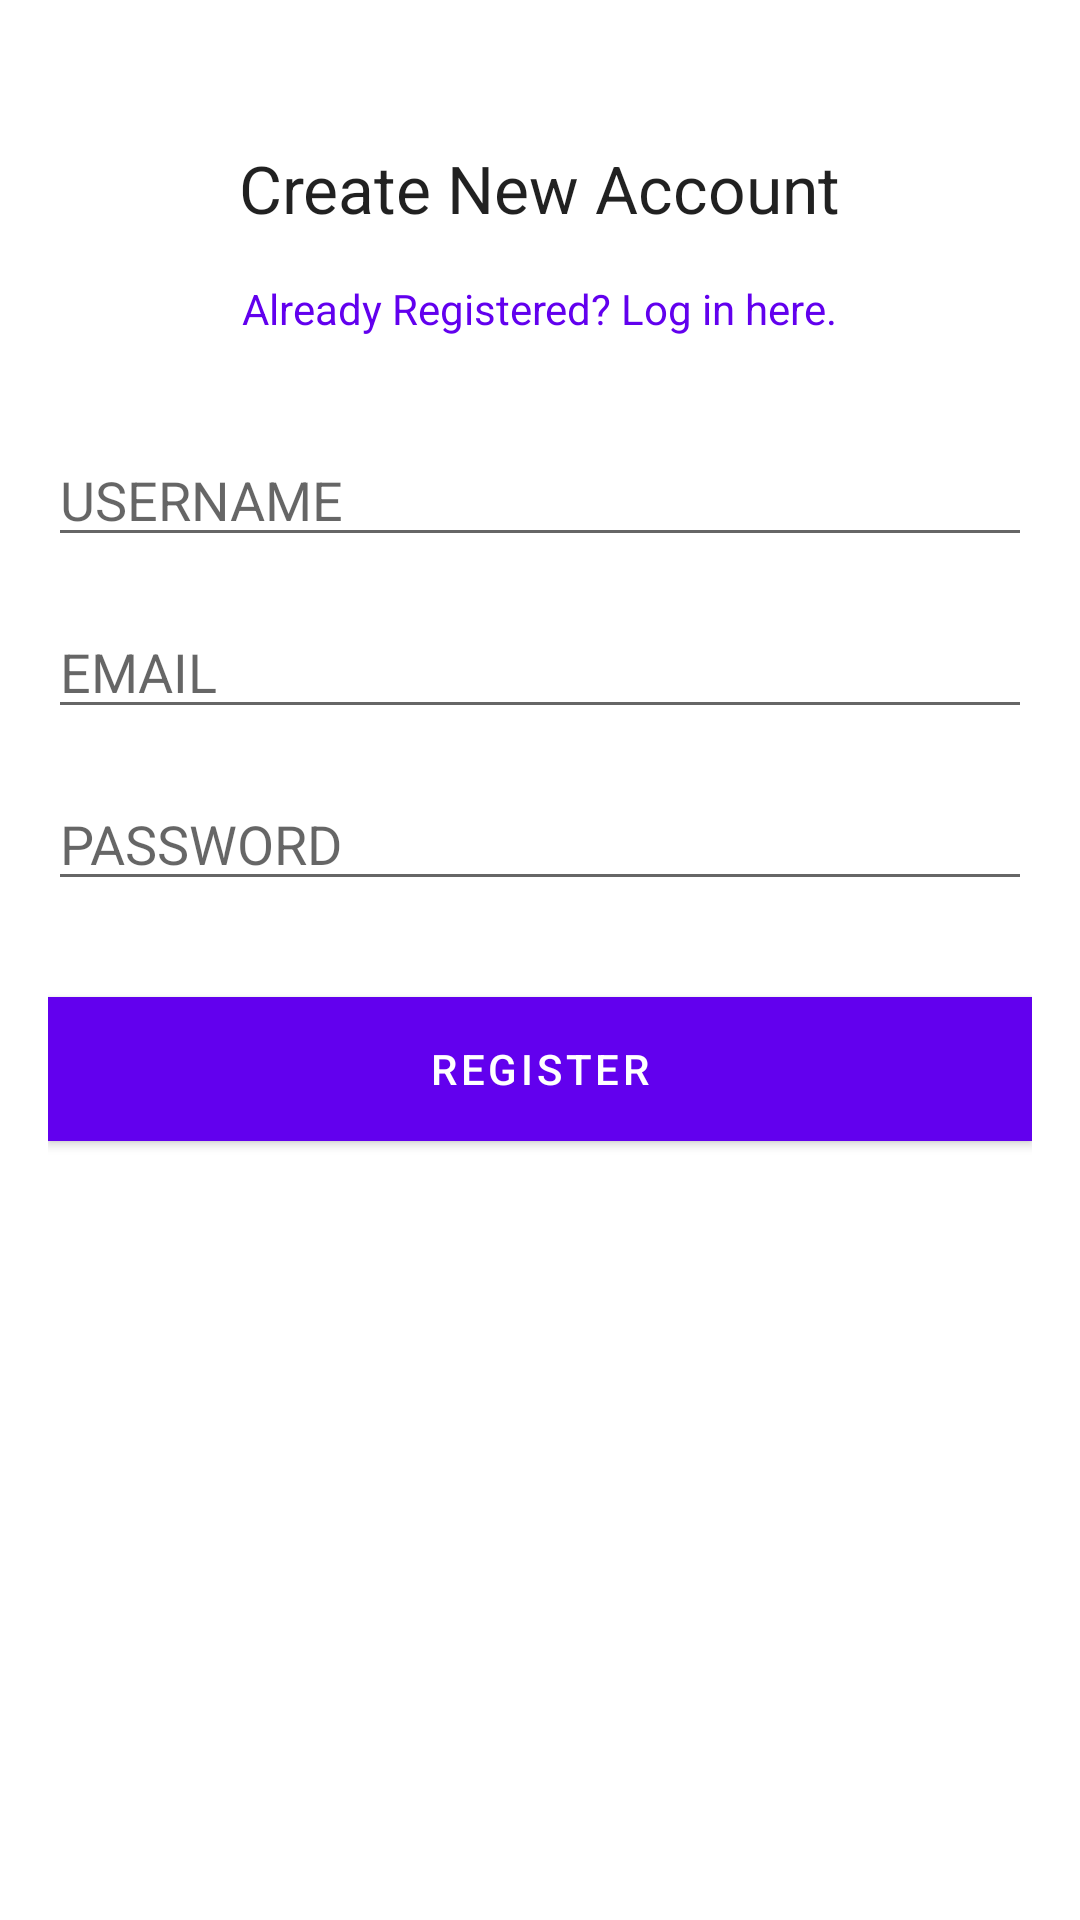

The Android layout XML behind this screen, and the referenced resources:
<!-- AndroidManifest.xml: activity theme Theme.Test3.NoActionBar -->
<!-- res/layout/activity_register.xml -->
<RelativeLayout xmlns:android="http://schemas.android.com/apk/res/android"
    android:layout_width="match_parent"
    android:layout_height="match_parent"
    android:padding="16dp"
    android:background="@android:color/white">

    <TextView
        android:id="@+id/textViewCreateAccount"
        android:layout_width="wrap_content"
        android:layout_height="wrap_content"
        android:text="Create New Account"
        android:layout_centerHorizontal="true"
        android:layout_marginTop="32dp"
        android:textAppearance="?android:attr/textAppearanceLarge" />

    <TextView
        android:id="@+id/textViewLoginLink"
        android:layout_width="wrap_content"
        android:layout_height="wrap_content"
        android:text="Already Registered? Log in here."
        android:layout_below="@id/textViewCreateAccount"
        android:layout_centerHorizontal="true"
        android:layout_marginTop="16dp"
        android:textColor="@color/purple_500"
        android:clickable="true"
        android:focusable="true" />

    <EditText
        android:id="@+id/editTextName"
        android:layout_width="match_parent"
        android:layout_height="wrap_content"
        android:hint="USERNAME"
        android:layout_below="@id/textViewLoginLink"
        android:layout_marginTop="32dp"
        android:inputType="textPersonName"/>

    
    <EditText
        android:id="@+id/editTextEmail"
        android:layout_width="match_parent"
        android:layout_height="wrap_content"
        android:hint="EMAIL"
        android:layout_below="@id/editTextName"
        android:layout_marginTop="16dp"
        android:inputType="textEmailAddress"/>

    <EditText
        android:id="@+id/editTextPassword"
        android:layout_width="match_parent"
        android:layout_height="wrap_content"
        android:hint="PASSWORD"
        android:layout_below="@id/editTextEmail"
        android:layout_marginTop="16dp"
        android:inputType="textPassword"/>










    <Button
        android:id="@+id/buttonRegister"
        android:layout_width="match_parent"
        android:layout_height="wrap_content"
        android:text="Register"
        android:layout_below="@id/editTextPassword"
        android:layout_marginTop="32dp"
        android:background="@color/purple_500"
        android:textColor="@android:color/white" />

</RelativeLayout>
<!-- resources referenced by this layout -->
<resources>
  <style name="Theme.Test3.NoActionBar">
          <item name="windowActionBar">false</item>
          <item name="windowNoTitle">true</item>
      </style>
  <!-- not gathered from this repository: default colours our renderer supplied (Android Studio template values) -->
  <color name="purple_500">#FF6200EE</color>
</resources>
